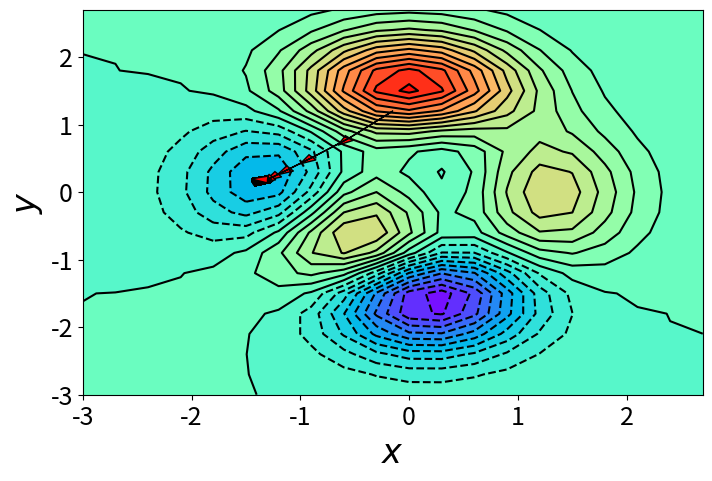

Source code (Python):
import numpy as np
import matplotlib.pyplot as plt

x = np.arange(-3,3,0.3)
y = np.arange(-3,3,0.3)
x,y = np.meshgrid(x,y)
levels = 24

# 3*(1-x)^2*exp(-(x^2)-(y+1)^2)-10*(x/5-x^3-y^5)*exp(-x^2-y^2)-1/3*exp(-(x+1)^2-y^2)
z = 3*(1-x)**2*np.exp(-x**2-(y+1)**2)-10*(x/5-x**3-y**5)*np.exp(-x**2-y**2)-1/3*np.exp(-(x+1)**2-y**2)

fig = plt.figure(figsize=(8,5))
plt.tick_params(labelsize=18)
plt.xlabel("$x$", fontsize=24)
plt.ylabel("$y$", fontsize=24)

plt.contourf(x,y,z,levels=levels,cmap="rainbow")
line = plt.contour(x,y,z,levels=levels,colors="k")

# x = np.random.uniform(-2,2)
# y = np.random.uniform(-2,2)
x = -0.15
y = 1.2

iterations = 10000###### Training loops
lr = 0.4###### Learning rate

V = [0,0]
S = [0,0]
beta_1 = 0.9
beta_2 = 0.99
episilon = 1e-6
current_beta1= 1
current_beta2= 1
for  i in range(iterations):
    pdx = (-6*x**3+12*x**2-6)*np.exp(-x**2-(y+1)**2)-(20*x*y**5+20*x**4-34*x**2+2)*np.exp(-x**2-y**2)+2/3*(x+1)*np.exp(-(x+1)**2-y**2)
    pdy = ((-6*x**2+12*x-6)*y-6*x**2+12*x-6)*np.exp(-x**2-(y+1)**2)-(20*y**6-50*y**4+20*x**3*y-4*x*y)*np.exp(-x**2-y**2)+2/3*y*np.exp(-(x+1)**2-y**2)
    
    ###### Revise the code and use different GD algorithm to reach the global optimum
    current_beta1 *= beta_1
    current_beta2 *= beta_2
    V[0] = (beta_1*V[0] + (1-beta_1)*pdx)/(1-current_beta1)
    V[1] = (beta_1*V[1] + (1-beta_1)*pdy)/(1-current_beta1)

    S[0] = (beta_2*S[0] + (1-beta_2)*(pdx**2))/(1-current_beta2)
    S[1] = (beta_2*S[1] + (1-beta_2)*(pdy**2))/(1-current_beta2)
    dx = (-lr*V[0])/(S[0]**0.5+episilon)
    dy = (-lr*V[1])/(S[1]**0.5+episilon)
    ###### Revise the code and use different GD algorithm to reach the global optimum
    
    plt.arrow(x, y, dx, dy, length_includes_head=False, head_width=0.1, fc='r', ec='k')
    x += dx
    y += dy

plt.show()